Image classification data set "proyecto_residuos" (Jesus22082204/IA_RESIDUOS_CAMARA on GitHub). Class labels (6): cardboard, glass, metal, paper, plastic, trash.

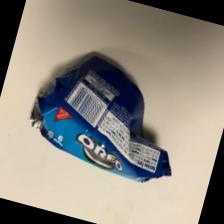
Label: trash

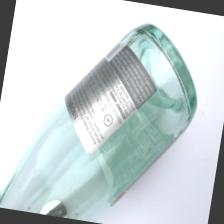
Label: glass

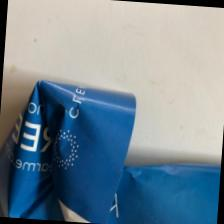
Label: paper

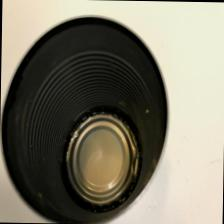
Label: metal

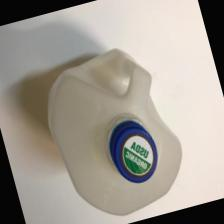
Label: plastic

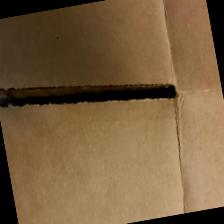
Label: cardboard
